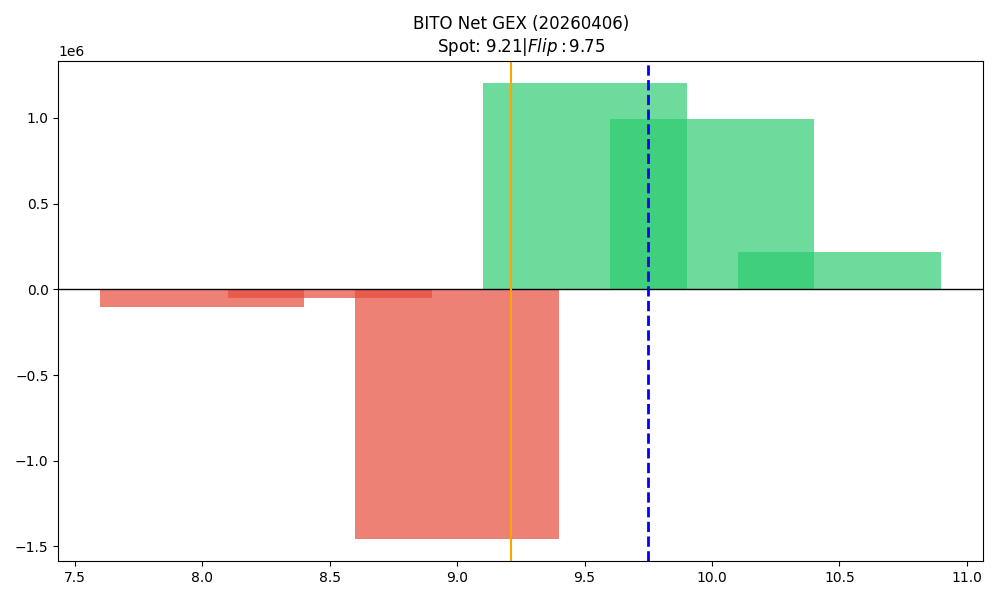

The file beside this chart, header and first rows:
strike, call_gex, put_gex, call_dex, put_dex, net_greek_delta, net_gex
8.0, 9396, 110922, 38268, -77669, -0.08243, -101526
8.5, 5362, 55688, 17257, -33750, -0.1079, -50326
9.0, 515911, 1969749, 767227, -2629697, -0.3726, -1453839
9.5, 1202270, 43.84, 1029851, -705485, 0.07729, 1202226
10.0, 991544, 0.0, 787894, -1364001, -0.09538, 991544
10.5, 218974, 0.0, 158863, -61707, 0.06052, 218974
